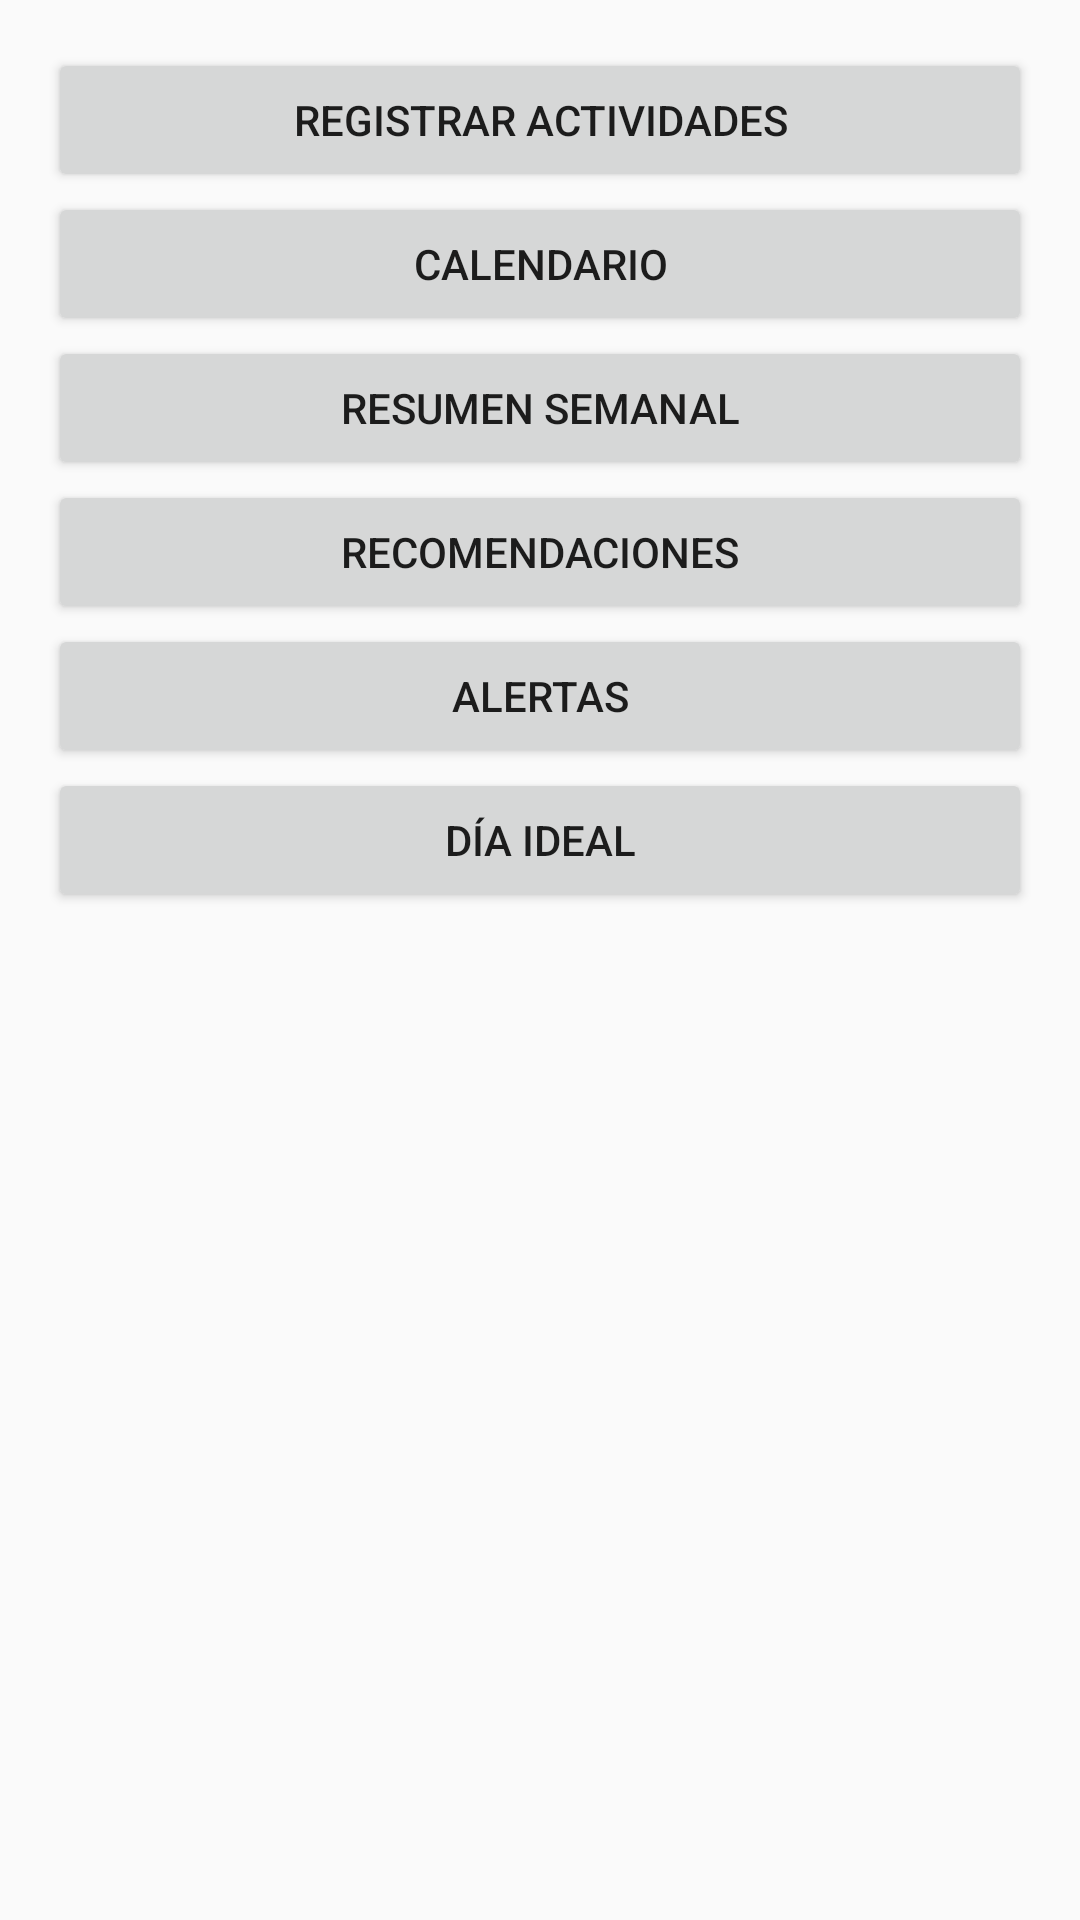

This screen was rendered from an Android layout file. Write that file and the resources it references.
<!-- AndroidManifest.xml: application theme Theme.AppCompat.Light.DarkActionBar -->
<!-- res/layout/activity_main.xml -->
<LinearLayout xmlns:android="http://schemas.android.com/apk/res/android"
    android:layout_width="match_parent"
    android:layout_height="match_parent"
    android:orientation="vertical"
    android:padding="16dp">

    <Button
        android:id="@+id/btnRegistrar"
        android:layout_width="match_parent"
        android:layout_height="wrap_content"
        android:text="Registrar Actividades" />

    <Button
        android:id="@+id/btnCalendario"
        android:layout_width="match_parent"
        android:layout_height="wrap_content"
        android:text="Calendario" />

    <Button
        android:id="@+id/btnResumen"
        android:layout_width="match_parent"
        android:layout_height="wrap_content"
        android:text="Resumen Semanal" />

    <Button
        android:id="@+id/btnRecomendaciones"
        android:layout_width="match_parent"
        android:layout_height="wrap_content"
        android:text="Recomendaciones" />

    <Button
        android:id="@+id/btnAlertas"
        android:layout_width="match_parent"
        android:layout_height="wrap_content"
        android:text="Alertas" />

    <Button
        android:id="@+id/btnDiaIdeal"
        android:layout_width="match_parent"
        android:layout_height="wrap_content"
        android:text="Día Ideal" />
</LinearLayout>
<!-- resources referenced by this layout -->
<resources>

</resources>
